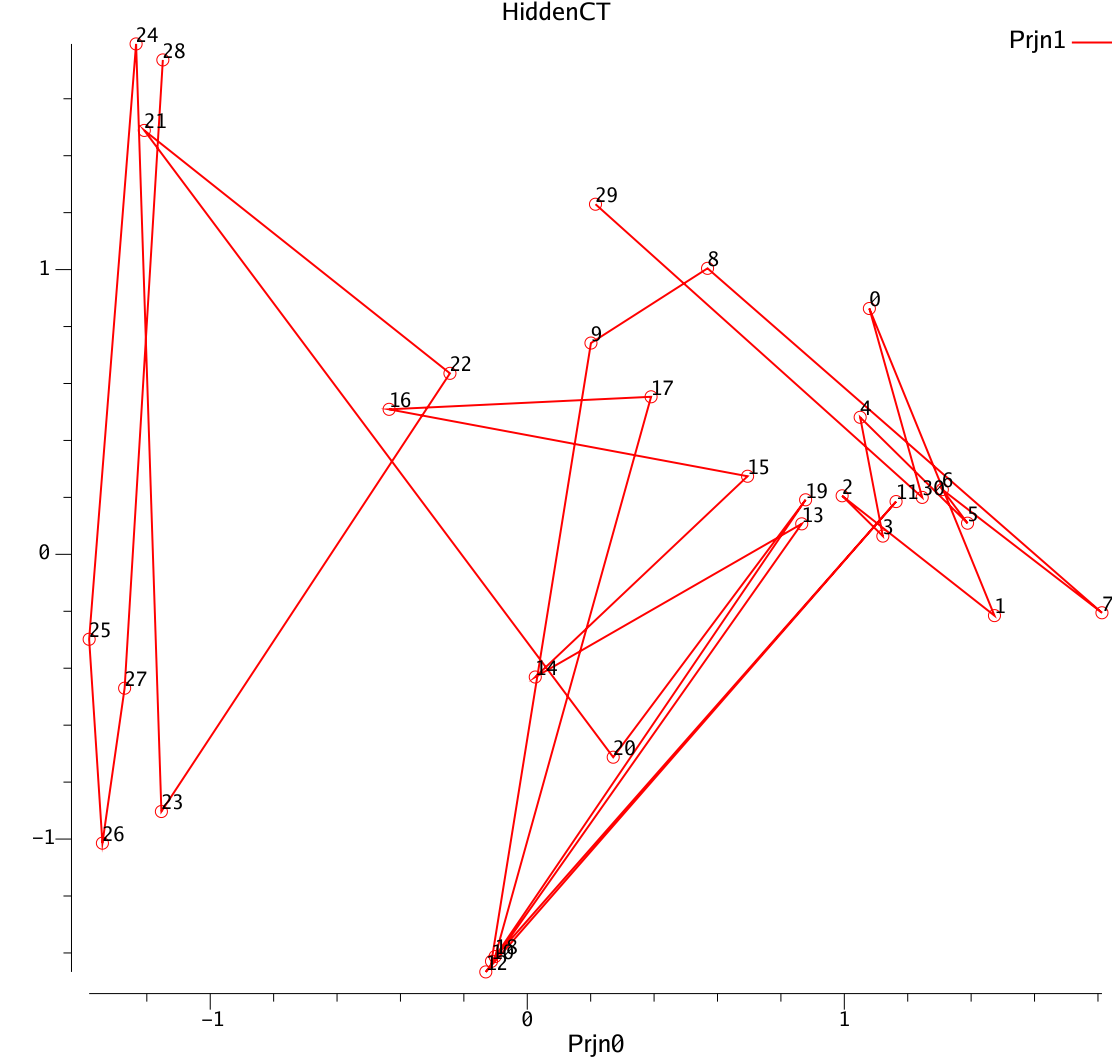

Source data for this figure (header and first rows):
$Time	#Prjn0	#Prjn1
29	0.2152	1.23
30	1.246	0.1999
0	1.079	0.8633
1	1.474	-0.2153
2	0.9931	0.2055
3	1.122	0.06402
4	1.05	0.4812
5	1.389	0.1094
6	1.309	0.2273
7	1.813	-0.2052
8	0.5686	1.004
9	0.2009	0.742
10	-0.1128	-1.429
11	1.163	0.1853
12	-0.1308	-1.467
13	0.8657	0.107
14	0.02527	-0.431
15	0.6949	0.2742
16	-0.4357	0.5092
17	0.3906	0.5533
18	-0.1015	-1.413
19	0.8779	0.1915
20	0.2711	-0.7126
21	-1.208	1.489
22	-0.2439	0.6356
23	-1.154	-0.9033
24	-1.234	1.792
25	-1.382	-0.2983
26	-1.34	-1.014
27	-1.27	-0.4702
28	-1.149	1.736
